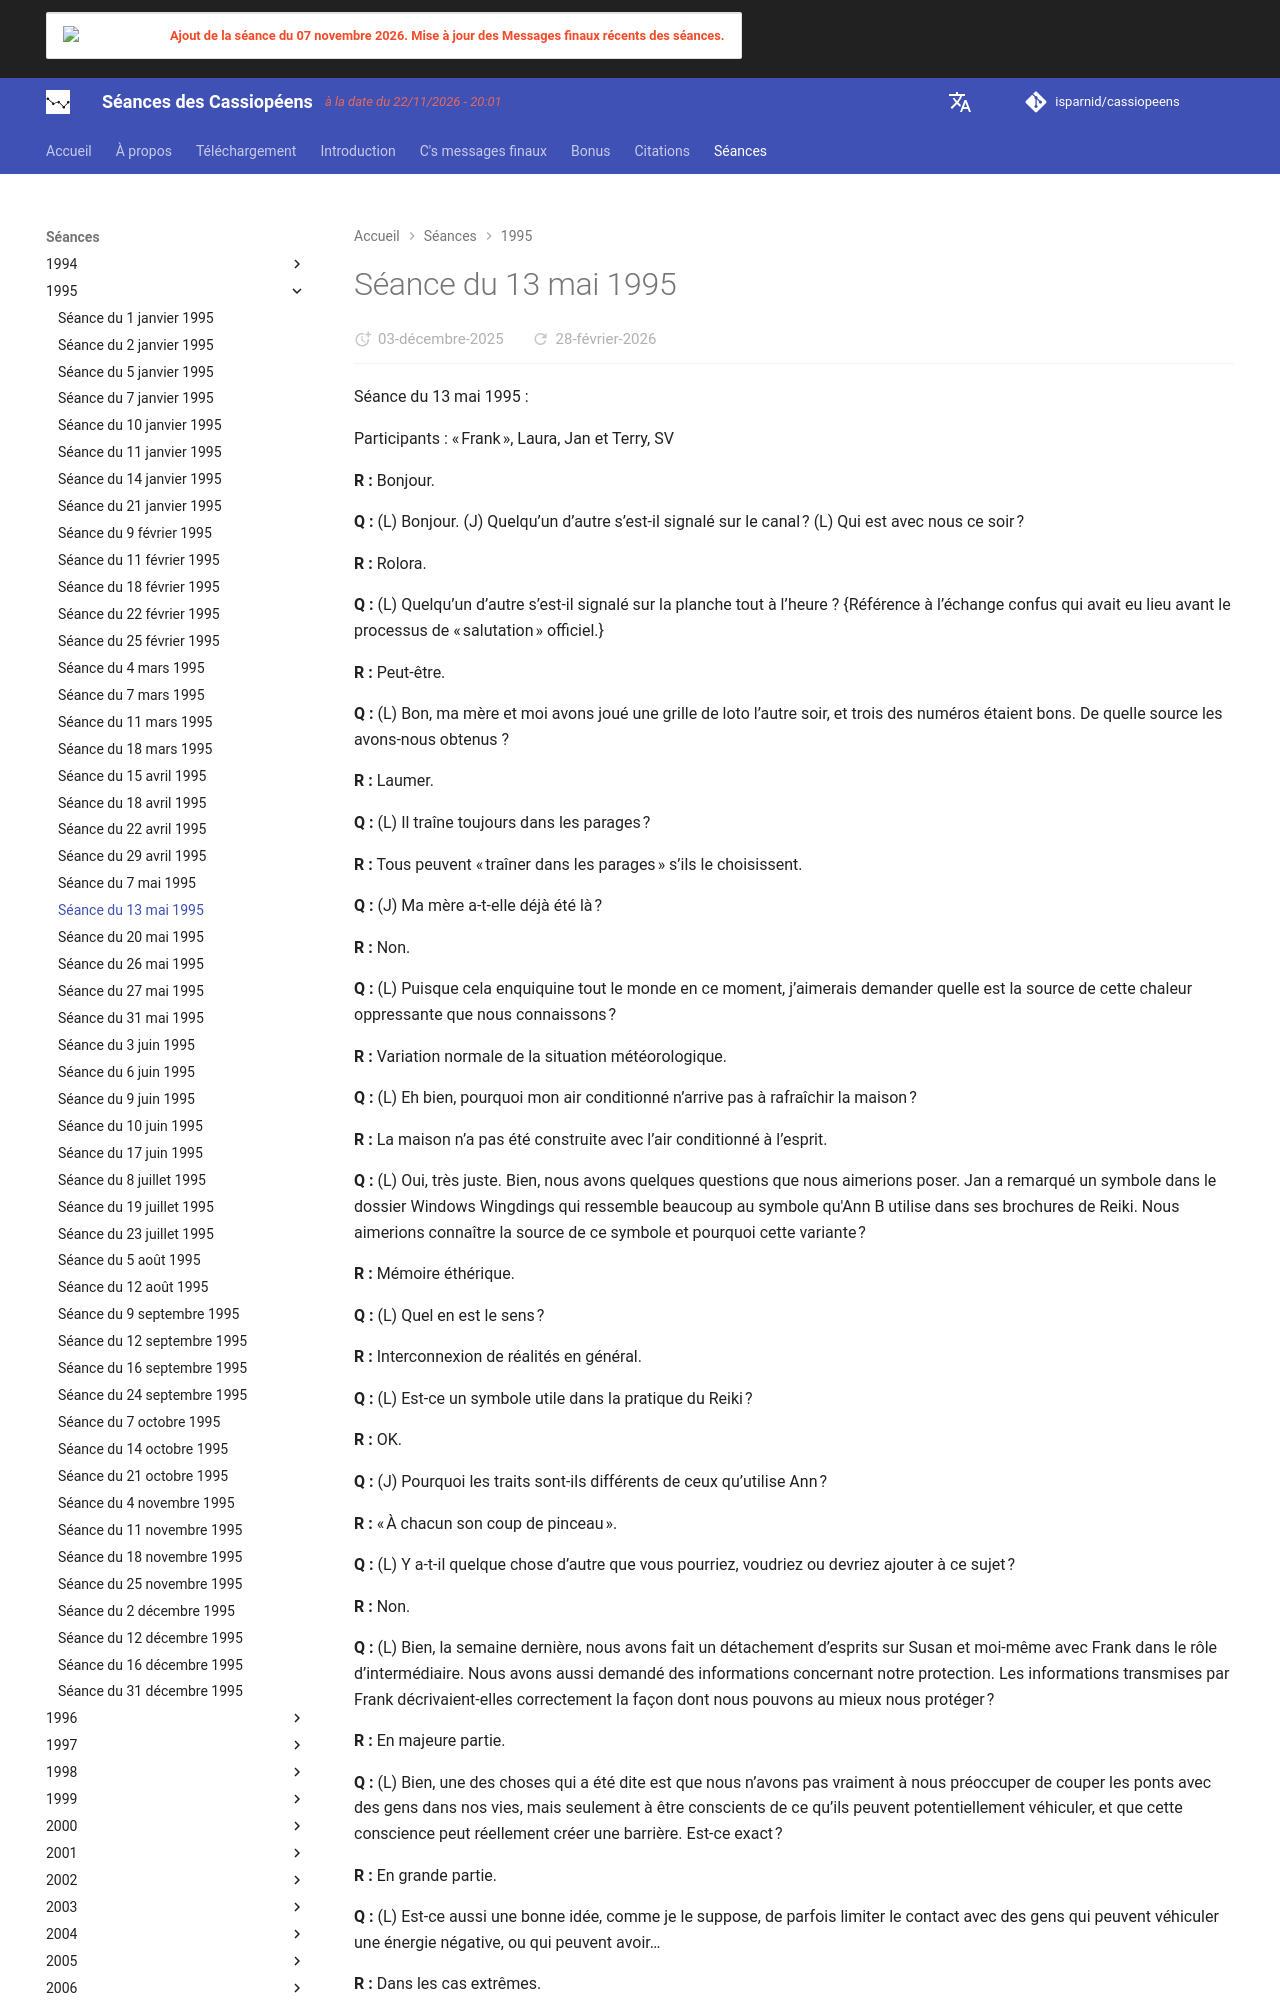

repository: isparnid/cassiopeens · page: séances/1995/1995-05-13/index.html · generator: mkdocs

---
title: "Séance du 13 mai 1995"
date:
  created: 2026-01-24
  updated: 2026-01-24
---

# Séance du 13 mai 1995

Séance du 13 mai 1995 :

Participants : « Frank », Laura, Jan et Terry, SV

**R :** Bonjour.

**Q :** (L) Bonjour. (J) Quelqu’un d’autre s’est-il signalé sur le canal ? (L) Qui est avec nous ce soir ?

**R :** Rolora.

**Q :** (L) Quelqu’un d’autre s’est-il signalé sur la planche tout à l’heure ? {Référence à l’échange confus qui avait eu lieu avant le processus de « salutation » officiel.}

**R :** Peut-être.

**Q :** (L) Bon, ma mère et moi avons joué une grille de loto l’autre soir, et trois des numéros étaient bons. De quelle source les avons-nous obtenus ?

**R :** Laumer.

**Q :** (L) Il traîne toujours dans les parages ?

**R :** Tous peuvent « traîner dans les parages » s’ils le choisissent.

**Q :** (J) Ma mère a-t-elle déjà été là ?

**R :** Non.

**Q :** (L) Puisque cela enquiquine tout le monde en ce moment, j’aimerais demander quelle est la source de cette chaleur oppressante que nous connaissons ?

**R :** Variation normale de la situation météorologique.

**Q :** (L) Eh bien, pourquoi mon air conditionné n’arrive pas à rafraîchir la maison ?

**R :** La maison n’a pas été construite avec l’air conditionné à l’esprit.

**Q :** (L) Oui, très juste. Bien, nous avons quelques questions que nous aimerions poser. Jan a remarqué un symbole dans le dossier Windows Wingdings qui ressemble beaucoup au symbole qu'Ann B utilise dans ses brochures de Reiki. Nous aimerions connaître la source de ce symbole et pourquoi cette variante ?

**R :** Mémoire éthérique.

**Q :** (L) Quel en est le sens ?

**R :** Interconnexion de réalités en général.

**Q :** (L) Est-ce un symbole utile dans la pratique du Reiki ?

**R :** OK.

**Q :** (J) Pourquoi les traits sont-ils différents de ceux qu’utilise Ann ?

**R :** « À chacun son coup de pinceau ».

**Q :** (L) Y a-t-il quelque chose d’autre que vous pourriez, voudriez ou devriez ajouter à ce sujet ?

**R :** Non.

**Q :** (L) Bien, la semaine dernière, nous avons fait un détachement d’esprits sur Susan et moi-même avec Frank dans le rôle d’intermédiaire. Nous avons aussi demandé des informations concernant notre protection. Les informations transmises par Frank décrivaient-elles correctement la façon dont nous pouvons au mieux nous protéger ?

**R :** En majeure partie.

**Q :** (L) Bien, une des choses qui a été dite est que nous n’avons pas vraiment à nous préoccuper de couper les ponts avec des gens dans nos vies, mais seulement à être conscients de ce qu’ils peuvent potentiellement véhiculer, et que cette conscience peut réellement créer une barrière. Est-ce exact ?

**R :** En grande partie.

**Q :** (L) Est-ce aussi une bonne idée, comme je le suppose, de parfois limiter le contact avec des gens qui peuvent véhiculer une énergie négative, ou qui peuvent avoir…

**R :** Dans les cas extrêmes.

**Q :** (L) Donc, autrement dit, si une personne est extrêmement toxique, mieux vaut garder ses distances ou limiter le contact ?

**R :** Bonne idée.
